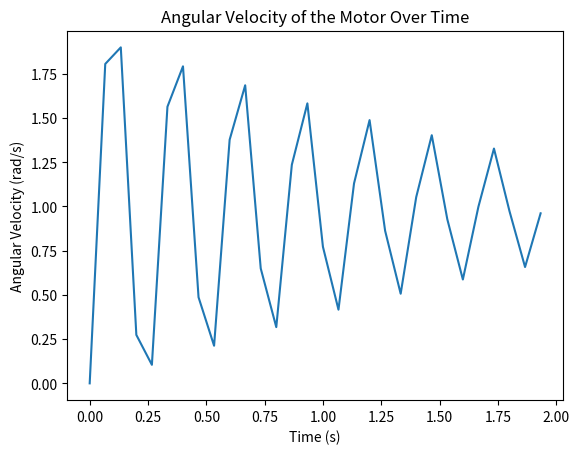

Source code (Python):
import matplotlib.pyplot as plt
import functools

Kp: float = 1.6
beta: float = -0.677
gamma: float = 16.93
RPS: float = 15
delta_T: float = 1/RPS

w_d = 1

# iterator returning the next value of w given a starting value.
def w(start: float, iterations: int):
    # calculates the c[n] of this step.
    def c(w_n: float, w_n_prev: float):
        return Kp * (w_d - (w_n + w_n_prev) / 2)

    # The current value of w.
    w_n: float = start
    # The previous value of w.
    w_n_prev: float = start
    for _ in range(iterations):
        # Calculates the current value of w_n
        w_next = w_n + delta_T * (beta * w_n + gamma * c(w_n, w_n_prev))
        yield w_n
        # Sets the previous value of w to the current value.
        w_n_prev = w_n
        # Sets the current value of w to the next value.
        w_n = w_next

# Draws a graph of the values of w for the first 2 seconds.
def draw_graph():
    # The number of values to draw.
    num_points = int(2 / delta_T)
    # The values of w to draw.
    w_values = [w_n for w_n in w(0, num_points)]
    # The time values to draw.
    time_values = [delta_T * n for n in range(num_points)]
    # Draws the graph.
    plt.plot(time_values, w_values[:num_points])
    plt.xlabel("Time (s)")
    plt.ylabel("Angular Velocity (rad/s)")
    plt.title("Angular Velocity of the Motor Over Time")
    plt.show()

draw_graph()